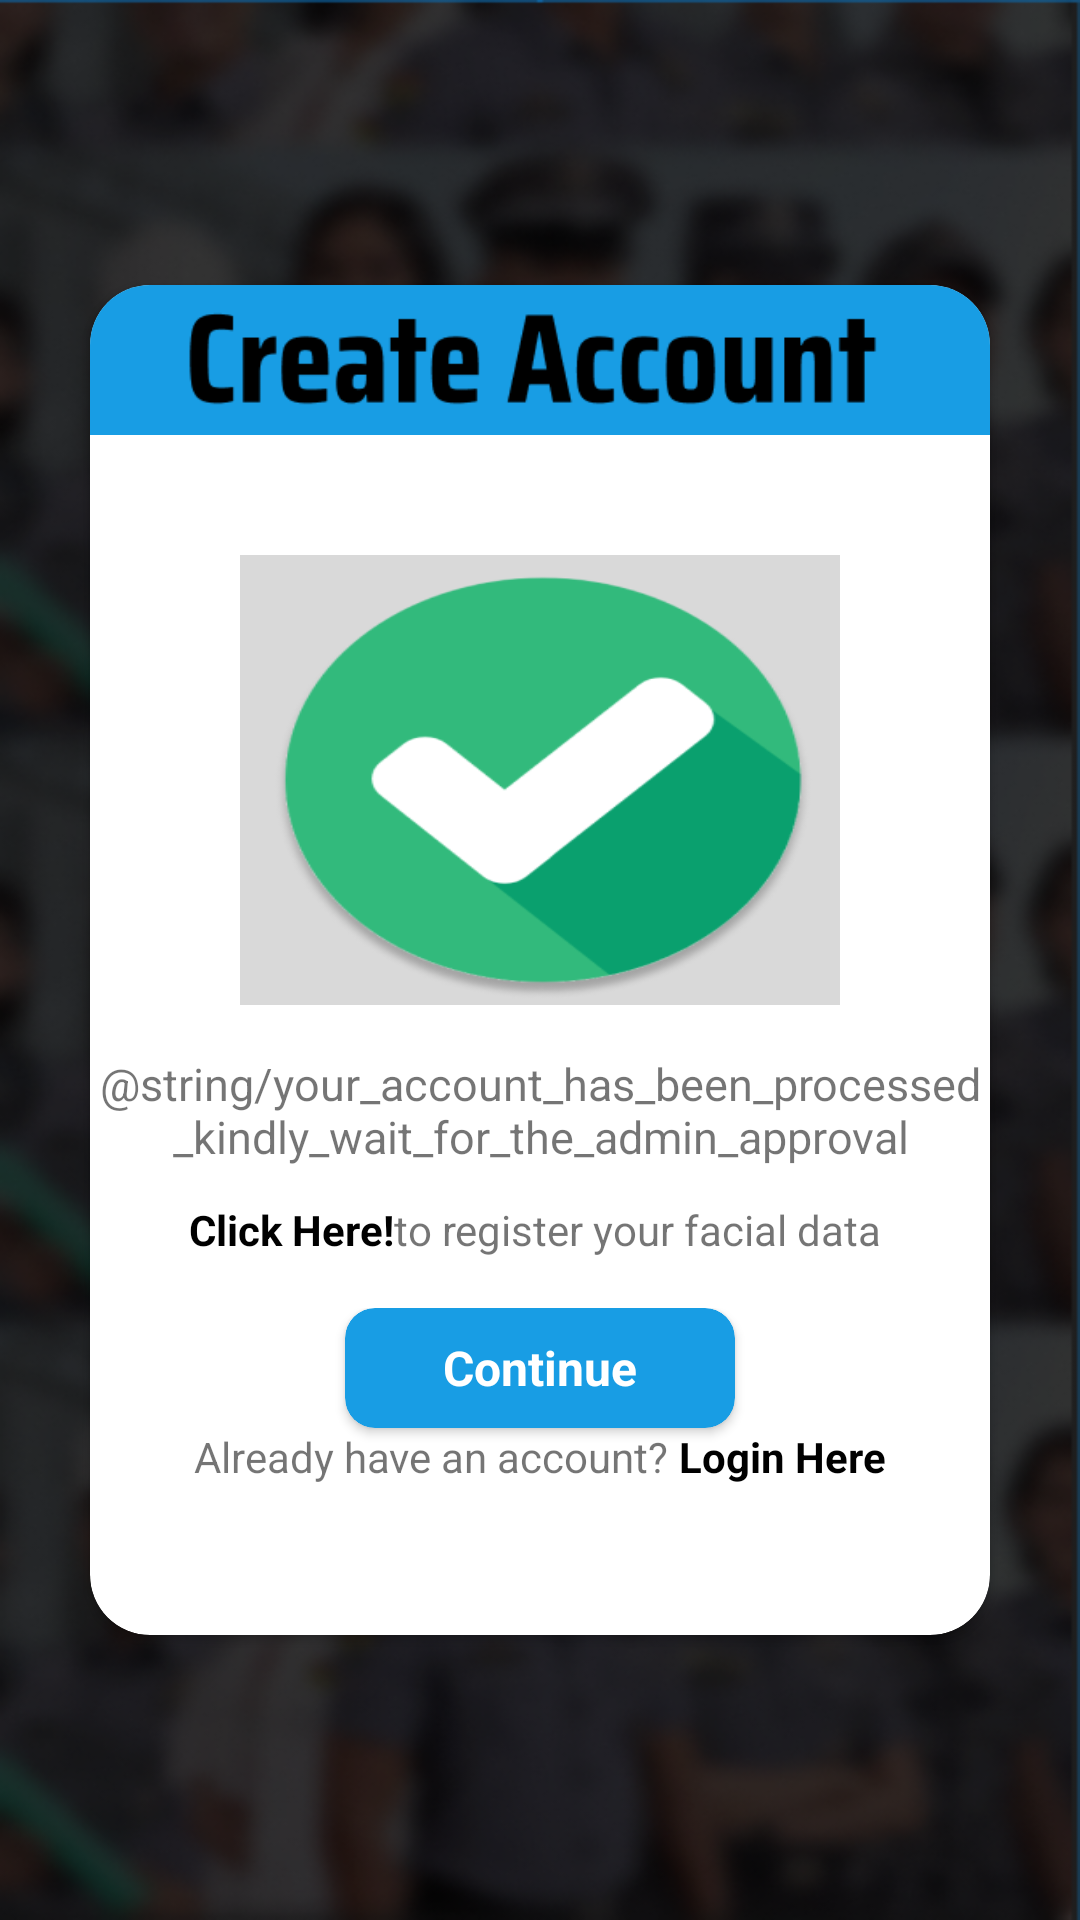

Write the Android layout XML for this screen, with the resource values it uses.
<!-- AndroidManifest.xml: application theme Theme.JailTrack -->
<!-- res/layout/activity_account_process.xml -->
<?xml version="1.0" encoding="utf-8"?>
<RelativeLayout xmlns:android="http://schemas.android.com/apk/res/android"
    xmlns:app="http://schemas.android.com/apk/res-auto"
    xmlns:tools="http://schemas.android.com/tools"
    android:layout_width="match_parent"
    android:layout_height="match_parent"
    android:background="@drawable/jailtrack_background_img"
    tools:context=".AccountProcess">


    <androidx.cardview.widget.CardView
        android:layout_width="300dp"
        android:layout_height="450dp"
        android:layout_centerInParent="true"
        app:cardCornerRadius="20dp">


        <RelativeLayout
            android:layout_width="match_parent"
            android:layout_height="50dp"
            android:background="@drawable/check_create_account" />

        <RelativeLayout
            android:layout_width="wrap_content"
            android:layout_height="match_parent"
            android:layout_marginStart="50dp"
            android:layout_marginTop="90dp">

            <RelativeLayout
                android:layout_width="200dp"
                android:layout_height="150dp"
                android:background="@drawable/checked_create_account" />




        </RelativeLayout>

        <LinearLayout
            android:layout_width="match_parent"
            android:layout_height="match_parent"
            android:orientation="horizontal">

            <TextView
                android:layout_width="match_parent"
                android:layout_height="wrap_content"
                android:textSize="15sp"
                android:layout_marginTop="50sp"
                android:text="@string/your_account_has_been_processed_kindly_wait_for_the_admin_approval"
                android:layout_gravity="center"
                android:gravity="center"/>
        </LinearLayout>


        <LinearLayout
            android:layout_width="wrap_content"
            android:layout_height="wrap_content"
            android:layout_gravity="center"
            android:layout_marginTop="90dp"
            android:orientation="horizontal">

            <TextView
                android:id="@+id/register_facial_data"
                android:layout_width="wrap_content"
                android:layout_height="wrap_content"
                android:text="Click Here!"
                android:textColor="@color/black"
                android:textStyle="bold" />

            <TextView
                android:layout_width="wrap_content"
                android:layout_height="wrap_content"
                android:text="to register your facial data " />

        </LinearLayout>

        <LinearLayout
            android:layout_width="match_parent"
            android:layout_height="wrap_content"
            android:layout_gravity="bottom|center"
            android:layout_marginBottom="50dp"
            android:orientation="vertical">

            <androidx.cardview.widget.CardView
                android:id="@+id/continue_create_account"
                android:layout_width="130dp"
                android:layout_height="40dp"
                android:layout_gravity="center"
                android:backgroundTint="#189DE4"
                app:cardCornerRadius="10dp">

                <TextView
                    android:layout_width="match_parent"
                    android:layout_height="match_parent"
                    android:gravity="center"
                    android:text="Continue"
                    android:textColor="@color/white"
                    android:textSize="16sp"
                    android:textStyle="bold" />

            </androidx.cardview.widget.CardView>

            <LinearLayout
                android:layout_width="wrap_content"
                android:layout_height="wrap_content"
                android:layout_gravity="center"
                android:orientation="horizontal">

                <TextView
                    android:layout_width="wrap_content"
                    android:layout_height="wrap_content"
                    android:text="Already have an account? " />

                <TextView
                    android:id="@+id/login_text_view"
                    android:layout_width="wrap_content"
                    android:layout_height="wrap_content"
                    android:text="Login Here"
                    android:textColor="@color/black"
                    android:textStyle="bold" />

            </LinearLayout>


        </LinearLayout>


    </androidx.cardview.widget.CardView>

</RelativeLayout>
<!-- resources referenced by this layout -->
<resources>
  <color name="black">#FF000000</color>
  <color name="white">#FFFFFFFF</color>
  <!-- drawable check_create_account: png bitmap (drawable, 5481 bytes) -->
  <!-- drawable checked_create_account: png bitmap (drawable, 17715 bytes) -->
  <!-- drawable jailtrack_background_img: png bitmap (drawable, 282704 bytes) -->
  <style name="Theme.JailTrack" parent="Theme.AppCompat.Light.NoActionBar">
          
          <item name="colorPrimary">@color/purple_500</item>
          <item name="colorPrimaryVariant">@color/purple_700</item>
          <item name="colorOnPrimary">@color/white</item>
          
          <item name="colorSecondary">@color/teal_200</item>
          <item name="colorSecondaryVariant">@color/teal_700</item>
          <item name="colorOnSecondary">@color/black</item>
          
          <item name="android:statusBarColor">?attr/colorPrimaryVariant</item>
          
      </style>
  <color name="purple_500">#FF6200EE</color>
  <color name="purple_700">#FF3700B3</color>
  <color name="teal_200">#FF03DAC5</color>
  <color name="teal_700">#FF018786</color>
</resources>
